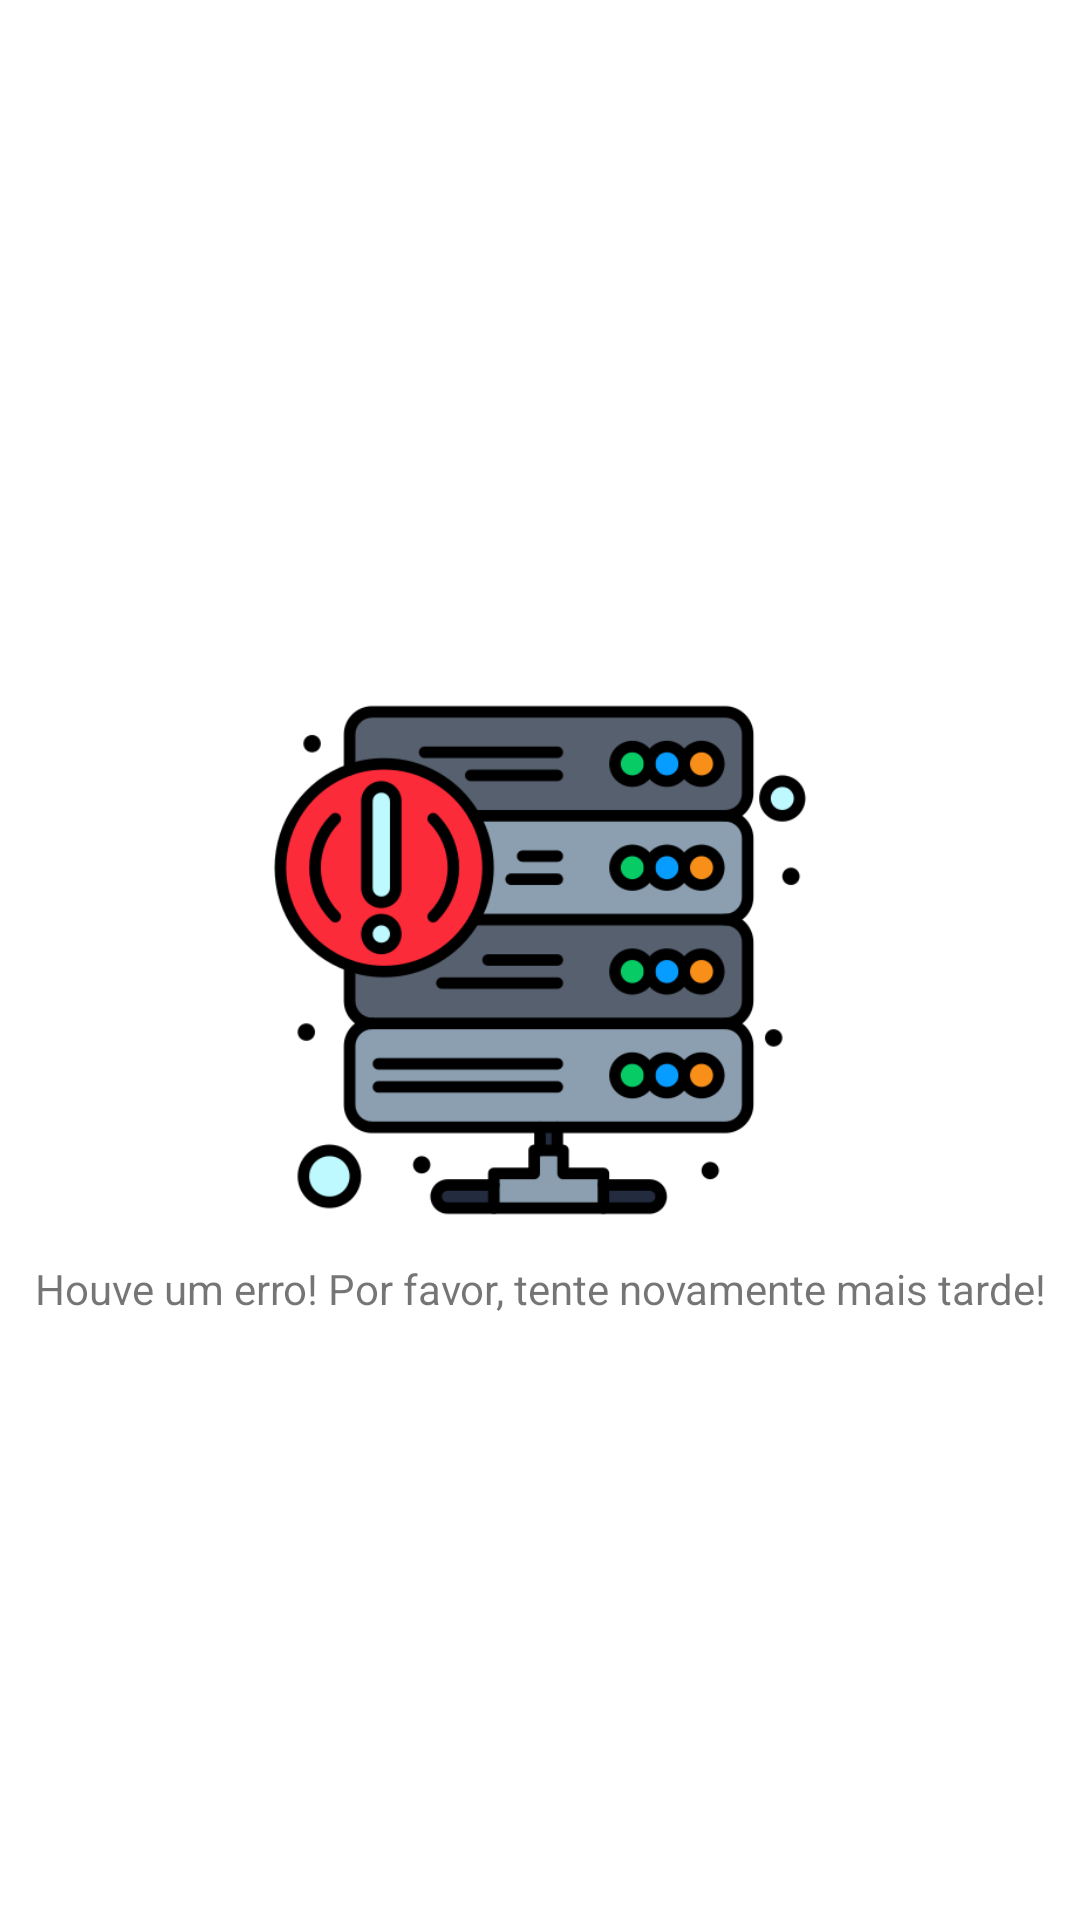

Android layout source for this screen:
<!-- AndroidManifest.xml: application theme Theme.Aula2iesblodjinha -->
<!-- res/layout/fragment_fail.xml -->
<?xml version="1.0" encoding="utf-8"?>
<FrameLayout xmlns:android="http://schemas.android.com/apk/res/android"
    xmlns:app="http://schemas.android.com/apk/res-auto"
    xmlns:tools="http://schemas.android.com/tools"
    android:layout_width="match_parent"
    android:layout_height="match_parent"
    tools:context=".ui.fragments.FailFragment">

    <androidx.constraintlayout.widget.ConstraintLayout
        android:layout_width="match_parent"
        android:layout_height="match_parent">

        <ImageView
            android:id="@+id/imageView2"
            android:layout_width="200dp"
            android:layout_height="200dp"
            android:src="@drawable/error"
            app:layout_constraintBottom_toBottomOf="parent"
            app:layout_constraintEnd_toEndOf="parent"
            app:layout_constraintStart_toStartOf="parent"
            app:layout_constraintTop_toTopOf="parent" />

        <TextView
            android:layout_width="wrap_content"
            android:layout_height="wrap_content"
            android:text="Houve um erro! Por favor, tente novamente mais tarde!"
            app:layout_constraintEnd_toEndOf="parent"
            app:layout_constraintStart_toStartOf="parent"
            app:layout_constraintTop_toBottomOf="@+id/imageView2" />
    </androidx.constraintlayout.widget.ConstraintLayout>

</FrameLayout>
<!-- resources referenced by this layout -->
<resources>
  <!-- drawable error: png bitmap (drawable-v24, 38384 bytes) -->
  <style name="Theme.Aula2iesblodjinha" parent="Theme.MaterialComponents.DayNight.NoActionBar">
          
          <item name="colorPrimary">@color/primaryColor</item>
          <item name="colorPrimaryVariant">@color/primaryDarkColor</item>
          <item name="colorOnPrimary">@color/white</item>
          
          <item name="colorSecondary">@color/secondaryColor</item>
          <item name="colorSecondaryVariant">@color/secondaryDarkColor</item>
          <item name="colorOnSecondary">@color/black</item>
          
          <item name="android:statusBarColor" tools:targetApi="l">?attr/colorPrimaryVariant</item>
          
  
          <item name="android:windowTranslucentStatus">false</item>
      </style>
  <!-- not gathered from this repository: default colours our renderer supplied (Android Studio template values) -->
  <color name="black">#FF000000</color>
  <color name="white">#FFFFFFFF</color>
</resources>
